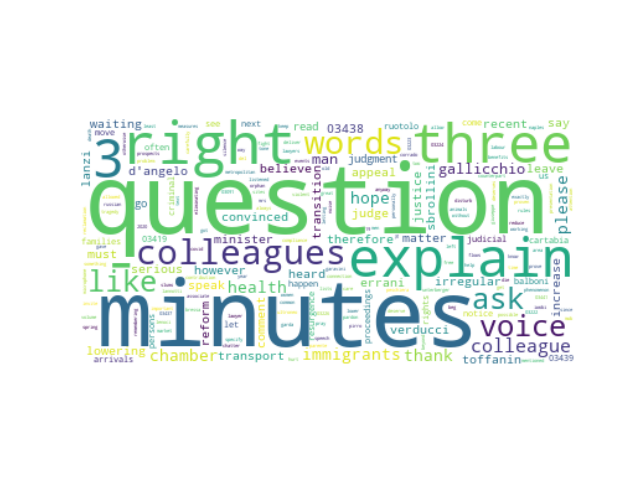

Values plotted in this chart, from the file beside it:
speaker_id, speeches, party_id, party_name, county, orientation, sex, x0, x1, cluster, speeches_cleaned
#LaRussaIgnazio, You have the right to do so, #group.FdI, Fratelli d'Italia, IT, #orientation.RRF, M, -13.9, 36.07, 17, right
#LaRussaIgnazio, Senator D'Angelo should explain the ques…, #group.FdI, Fratelli d'Italia, IT, #orientation.RRF, M, -7.661, 31.47, 17, senator d'angelo explain question 3-0343…
#LaRussaIgnazio, I would like to thank Minister Cartabia …, #group.FdI, Fratelli d'Italia, IT, #orientation.RRF, M, -7.792, 31.33, 17, would like thank minister cartabia waiti…
#LaRussaIgnazio, Senator Balboni has the right to explain…, #group.FdI, Fratelli d'Italia, IT, #orientation.RRF, M, -4.732, 36.31, 17, senator balboni right explain question 3…
#LaRussaIgnazio, Senator Ruotolo has the right to explain…, #group.FdI, Fratelli d'Italia, IT, #orientation.RRF, M, -5.374, 37.26, 17, senator ruotolo right explain question 3…
#LaRussaIgnazio, An important appeal for which we thank y…, #group.FdI, Fratelli d'Italia, IT, #orientation.RRF, M, -4.652, 36.7, 17, important appeal thank senator toffanin …
#LaRussaIgnazio, Senator Iwobi has the right to explain t…, #group.FdI, Fratelli d'Italia, IT, #orientation.RRF, M, -4.805, 36.35, 17, senator iwobi right explain question 3-0…
#LaRussaIgnazio, Senator Toffanin has the right to explai…, #group.FdI, Fratelli d'Italia, IT, #orientation.RRF, M, -4.387, 35.65, 17, senator toffanin right explain question …
#LaRussaIgnazio, Senator Unterberger has the right to exp…, #group.FdI, Fratelli d'Italia, IT, #orientation.RRF, M, -3.146, 32.86, 17, senator unterberger right explain questi…
#LaRussaIgnazio, Senator Parente has the right to explain…, #group.FdI, Fratelli d'Italia, IT, #orientation.RRF, M, 0.2331, 32.05, 17, senator parente right explain question 3…
#LaRussaIgnazio, Senator Pirro has the right to explain q…, #group.FdI, Fratelli d'Italia, IT, #orientation.RRF, M, -2.314, 33.03, 17, senator pirro right explain question 3-0…
#LaRussaIgnazio, Ladies and gentlemen I believe that Mrs …, #group.FdI, Fratelli d'Italia, IT, #orientation.RRF, M, -14.33, 32.41, 17, ladies gentlemen believe mrs garavini de…
#LaRussaIgnazio, If you have to specify something you hav…, #group.FdI, Fratelli d'Italia, IT, #orientation.RRF, M, -13.9, 36.08, 17, specify something right
#LaRussaIgnazio, Colleagues if possible I would ask you t…, #group.FdI, Fratelli d'Italia, IT, #orientation.RRF, M, -15.52, 31.52, 17, colleagues possible would ask keep voice…
#LaRussaIgnazio, Senator Lannotti I listened carefully to…, #group.FdI, Fratelli d'Italia, IT, #orientation.RRF, M, -12.45, 40.72, 17, senator lannotti listened carefully spee…
#LaRussaIgnazio, Colleagues I would ask you since your co…, #group.FdI, Fratelli d'Italia, IT, #orientation.RRF, M, -15.57, 31.95, 17, colleagues would ask since colleague pro…
#LaRussaIgnazio, Senator Sbrollini I know that your words…, #group.FdI, Fratelli d'Italia, IT, #orientation.RRF, M, -15.17, 32.06, 17, senator sbrollini know words deserve gre…
#LaRussaIgnazio, I pray to those who must leave the Chamb…, #group.FdI, Fratelli d'Italia, IT, #orientation.RRF, M, -11.63, 29.2, 17, pray must leave chamber without noise se…
#LaRussaIgnazio, Thank you Senator Verducci I would perso…, #group.FdI, Fratelli d'Italia, IT, #orientation.RRF, M, -11.62, 29.14, 17, thank senator verducci would personally …
#LaRussaIgnazio, Colleagues please allow my colleague to …, #group.FdI, Fratelli d'Italia, IT, #orientation.RRF, M, -15.88, 31.95, 17, colleagues please allow colleague speak
#LaRussaIgnazio, I hope the other colleagues did n't get …, #group.FdI, Fratelli d'Italia, IT, #orientation.RRF, M, -15.2, 30.48, 17, hope colleagues n't get hurt gave two mi…
#CalderoliRoberto, Senator Gallicchio please until proven o…, #group.L-SP, Lega-Salvini Premier, IT, #orientation.RRF, M, -11.75, 40.91, 17, senator gallicchio please proven otherwi…
#CalderoliRoberto, Senator Corrado has the right to explain…, #group.L-SP, Lega-Salvini Premier, IT, #orientation.RRF, M, -6.426, 33.65, 17, senator corrado right explain question 3…
#CalderoliRoberto, Senator Nastri has the right to explain …, #group.L-SP, Lega-Salvini Premier, IT, #orientation.RRF, M, -4.736, 32.89, 17, senator nastri right explain question 3-…
#CalderoliRoberto, The Minister for the Environmental Trans…, #group.L-SP, Lega-Salvini Premier, IT, #orientation.RRF, M, -3.856, 30.52, 17, minister environmental transition profes…
#CalderoliRoberto, Senator Ferrari has the right to explain…, #group.L-SP, Lega-Salvini Premier, IT, #orientation.RRF, M, -5.068, 33.39, 17, senator ferrari right explain question 3…
#CalderoliRoberto, Senator Gallone has the right to explain…, #group.L-SP, Lega-Salvini Premier, IT, #orientation.RRF, M, -4.018, 32.66, 17, senator gallone right explain question 3…
#CalderoliRoberto, Senator Pazzaglini has the right to expl…, #group.L-SP, Lega-Salvini Premier, IT, #orientation.RRF, M, -8.227, 35.26, 17, senator pazzaglini right explain questio…
#CalderoliRoberto, The Senator Fourthly I would like to exp…, #group.L-SP, Lega-Salvini Premier, IT, #orientation.RRF, M, -6.469, 33.32, 17, senator fourthly would like explain ques…
#CalderoliRoberto, Senator Sbrollini has the right to expla…, #group.L-SP, Lega-Salvini Premier, IT, #orientation.RRF, M, -1.327, 33.17, 17, senator sbrollini right explain question…
#AugussoriLuigi, Mr Agussori L SP PSd Az Mr President I r…, #group.L-SP, Lega-Salvini Premier, IT, #orientation.RRF, M, -12.06, 40.81, 17, mr agussori l sp psd az mr president ris…
